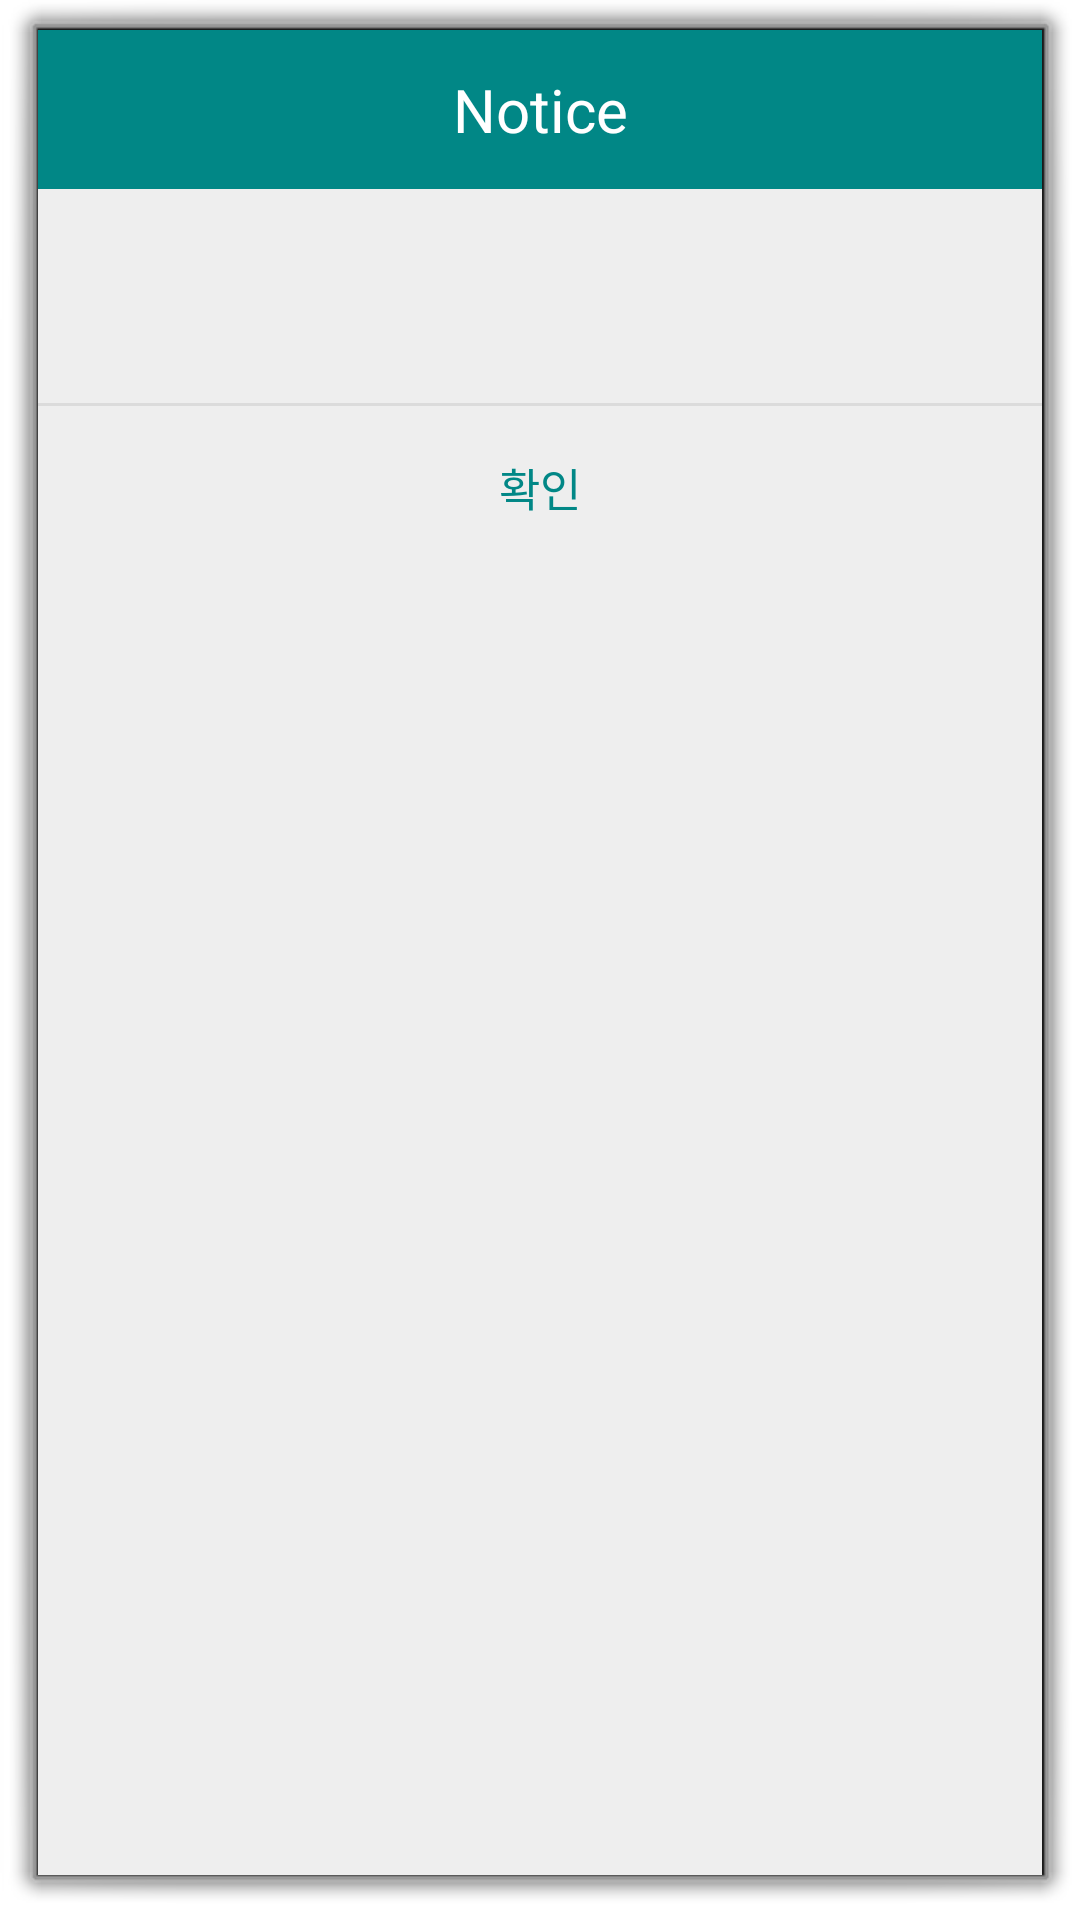

Here is an Android app screen rendered from its layout file. Give the layout XML and the strings, colors and styles it references.
<!-- AndroidManifest.xml: activity theme android:Theme.Dialog -->
<!-- res/layout/activity_popup.xml -->
<?xml version="1.0" encoding="utf-8"?>
<LinearLayout xmlns:android="http://schemas.android.com/apk/res/android"
    android:background="#eeeeee"
    android:orientation="vertical"
    android:layout_width="300dp"
    android:layout_height="wrap_content">

    
    <LinearLayout
        android:orientation="horizontal"
        android:layout_width="match_parent"
        android:layout_height="wrap_content">
        <TextView
            android:text="Notice"
            android:textSize="20sp"
            android:textColor="#fff"
            android:gravity="center"
            android:background="#FF018786"
            android:layout_width="match_parent"
            android:layout_height="53dp" />
    </LinearLayout>
    

    
    <LinearLayout
        android:padding="24dp"
        android:orientation="vertical"
        android:layout_width="match_parent"
        android:layout_height="wrap_content">
        <TextView
            android:id="@+id/tv_output"
            android:textSize="15sp"
            android:textColor="#000"
            android:alpha="0.87"
            android:gravity="center"
            android:layout_marginBottom="3dp"
            android:layout_width="match_parent"
            android:layout_height="wrap_content" />
    </LinearLayout>
    

    <View
        android:background="#66bdbdbd"
        android:layout_width="match_parent"
        android:layout_height="1dp" />

    
    <LinearLayout
        android:orientation="horizontal"
        android:gravity="center"
        android:layout_width="match_parent"
        android:layout_height="wrap_content">
        <Button
            android:text="확인"
            android:textSize="15sp"
            android:textColor="#FF018786"
            android:padding="16dp"
            android:gravity="center"
            android:background="#00000000"
            android:layout_width="match_parent"
            android:layout_height="53dp"
            android:onClick="mOnClose"/>
    </LinearLayout>
    
</LinearLayout>
<!-- resources referenced by this layout -->
<resources>

</resources>
